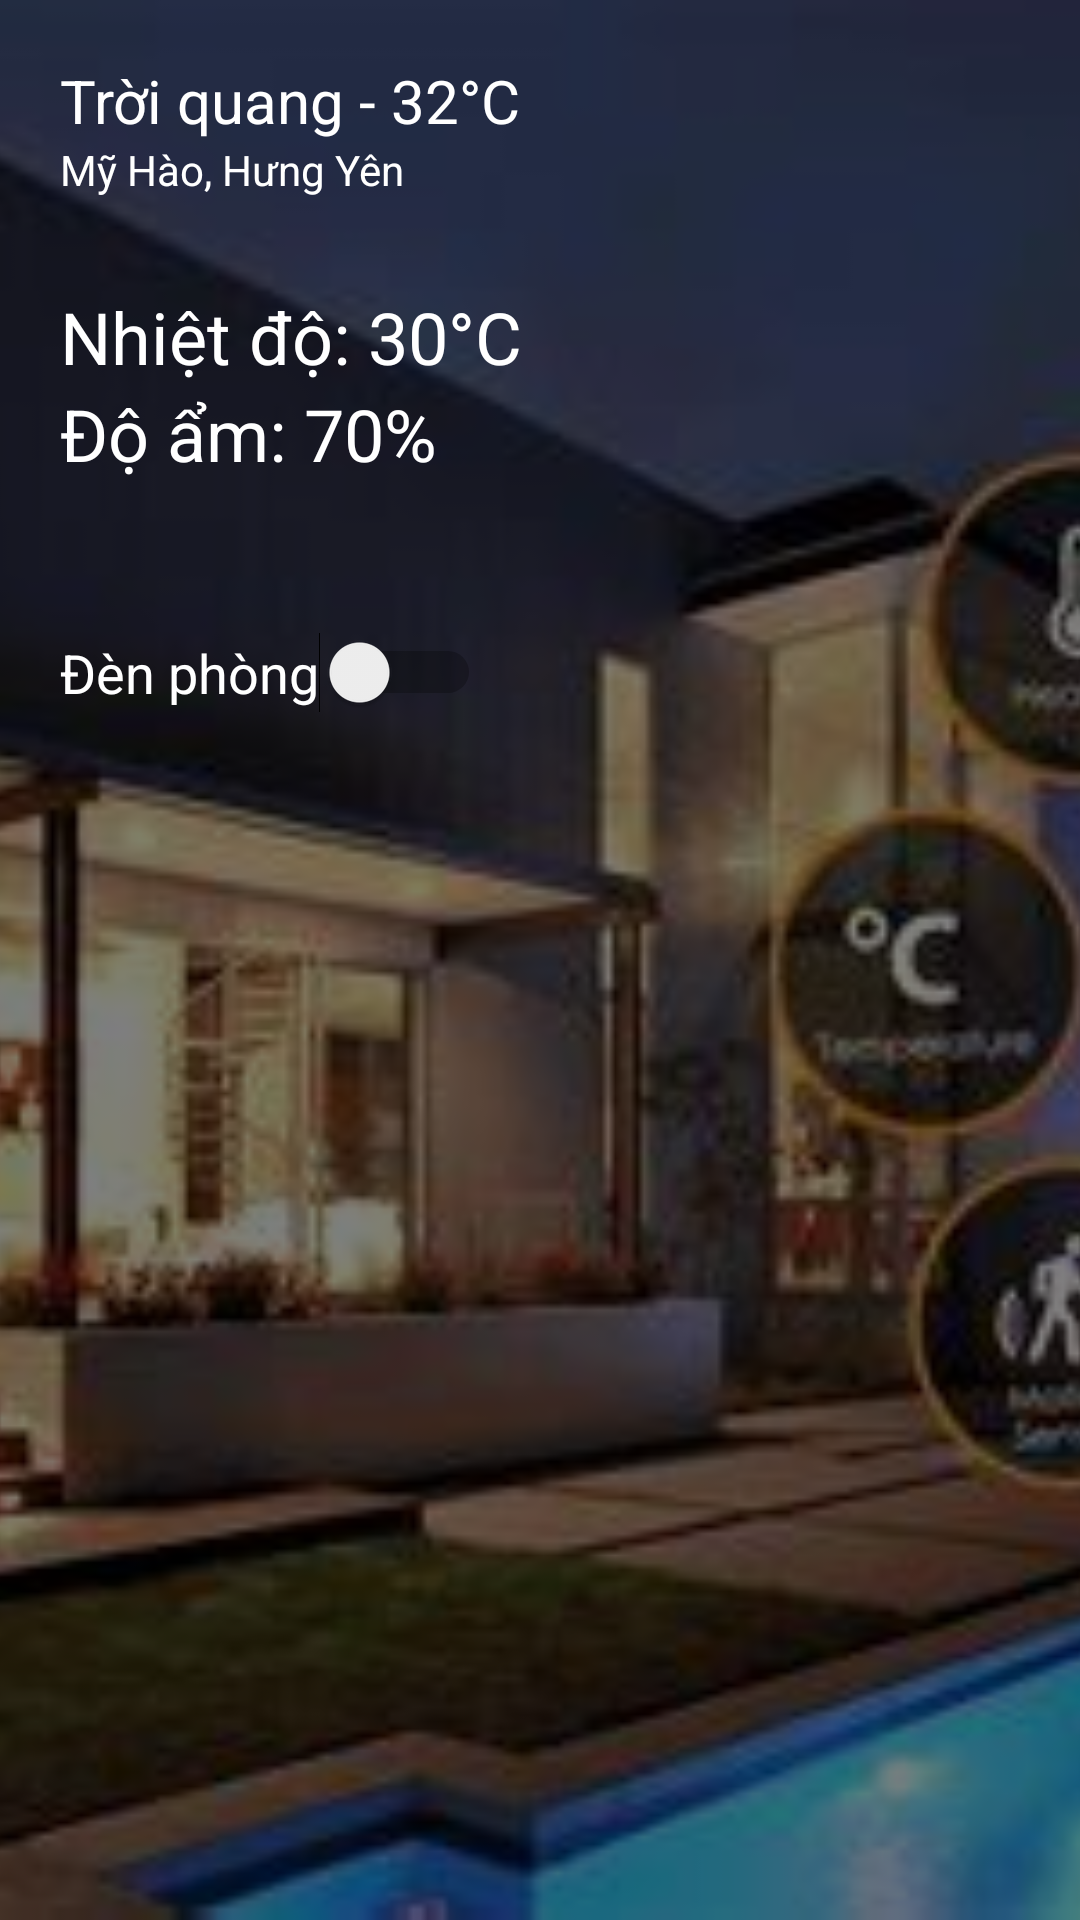

Android layout source for this screen:
<!-- AndroidManifest.xml: application theme Theme.Android -->
<!-- res/layout/trang_chu.xml -->
<FrameLayout
    xmlns:android="http://schemas.android.com/apk/res/android"
    android:layout_width="match_parent"
    android:layout_height="match_parent">

    
    <ImageView
        android:layout_width="match_parent"
        android:layout_height="match_parent"
        android:scaleType="centerCrop"
        android:src="@drawable/smart_house" />

    
    <View
        android:layout_width="match_parent"
        android:layout_height="match_parent"
        android:background="#80000000" /> 

    
    <LinearLayout
        android:layout_width="match_parent"
        android:layout_height="match_parent"
        android:orientation="vertical"
        android:padding="20dp"
        android:gravity="top">

        <TextView
            android:id="@+id/tvWeather"
            android:layout_width="wrap_content"
            android:layout_height="wrap_content"
            android:text="Trời quang - 32°C"
            android:textColor="#FFFFFF"
            android:textSize="20sp" />

        <TextView
            android:id="@+id/tvLocation"
            android:layout_width="wrap_content"
            android:layout_height="wrap_content"
            android:text="Mỹ Hào, Hưng Yên"
            android:textColor="#FFFFFF"
            android:textSize="14sp" />

        <TextView
            android:id="@+id/tvTemp"
            android:layout_width="wrap_content"
            android:layout_height="wrap_content"
            android:text="Nhiệt độ: 30°C"
            android:textColor="#FFFFFF"
            android:textSize="24sp"
            android:layout_marginTop="30dp" />

        <TextView
            android:id="@+id/tvHum"
            android:layout_width="wrap_content"
            android:layout_height="wrap_content"
            android:text="Độ ẩm: 70%"
            android:textColor="#FFFFFF"
            android:textSize="24sp" />

        
        <Switch
            android:id="@+id/switchLight"
            android:layout_width="wrap_content"
            android:layout_height="wrap_content"
            android:text="Đèn phòng"
            android:textColor="#FFFFFF"
            android:textSize="18sp"
            android:layout_marginTop="50dp" />
    </LinearLayout>
</FrameLayout>
<!-- resources referenced by this layout -->
<resources>
  <!-- drawable smart_house: jpg bitmap (drawable, 26401 bytes) -->
  <style name="Theme.Android" parent="Base.Theme.Android" />
  <style name="Base.Theme.Android" parent="Theme.MaterialComponents.DayNight.NoActionBar">
          
          
          <item name="android:statusBarColor">@color/xanh_than</item>
  
      </style>
  <color name="xanh_than">#191970</color>
</resources>
